Labelled photos from "data", an image-classification folder in ydtrxh/ENSAM-Smart-Navigation. The possible labels are: student administration office, amphithéâtre, GMS practical work workshop, bibliothèque, forum center, centre de langue, centre de recherche, département matériaux et des procédés, AEEE department, civil engineering department, département mathématiques informatique, département forge et fonderie, département énergétique, salle de conférence, TP fabrication mécanique.

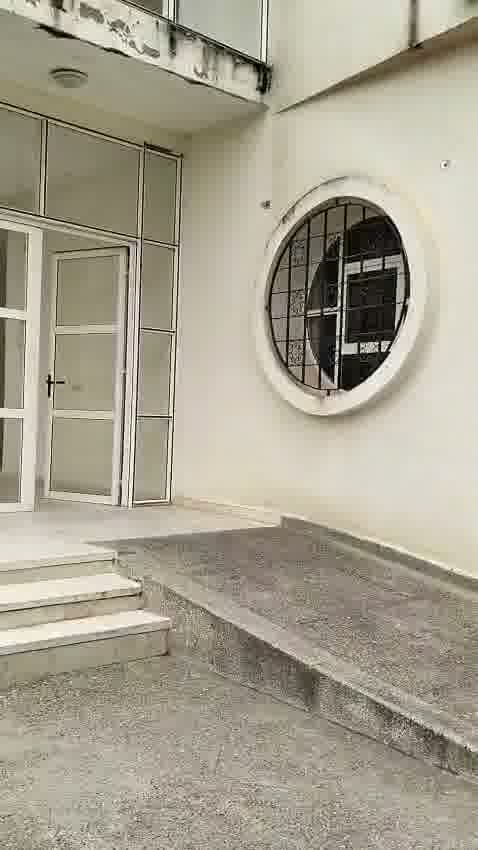
Label: civil engineering department

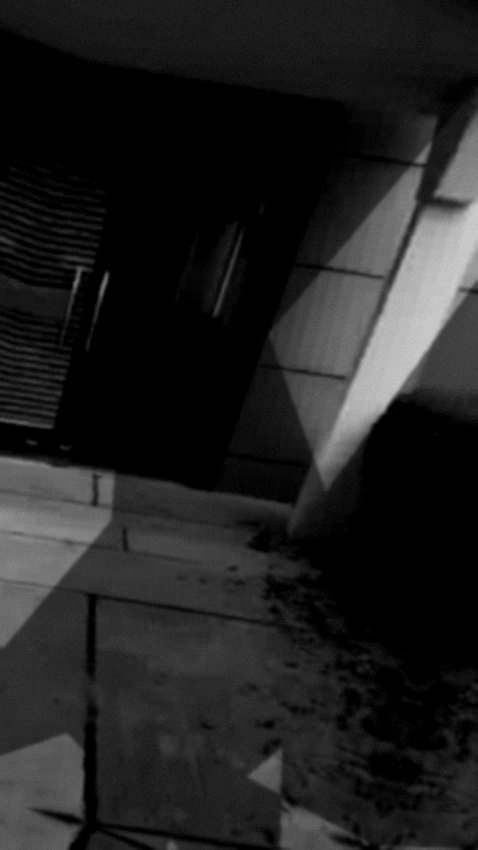
Label: forum center

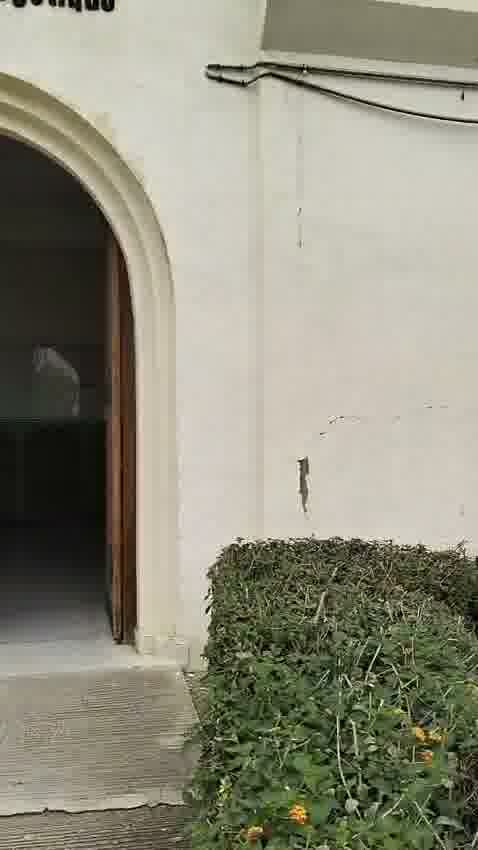
Label: département énergétique

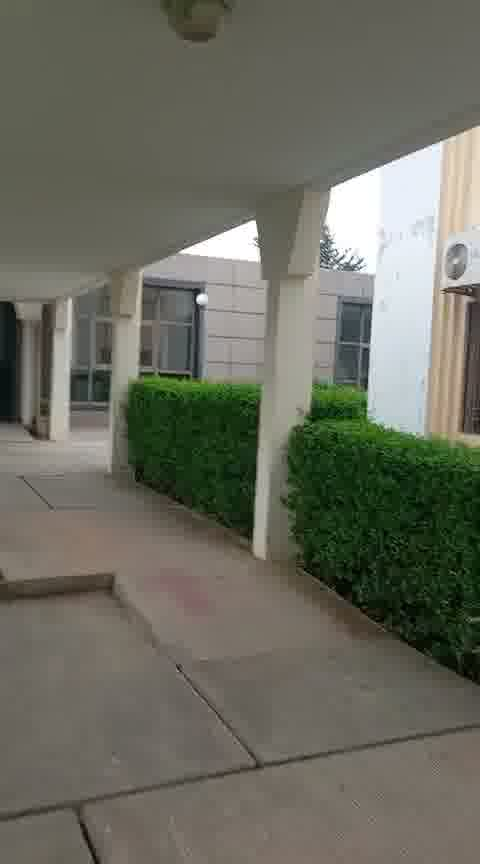
Label: salle de conférence

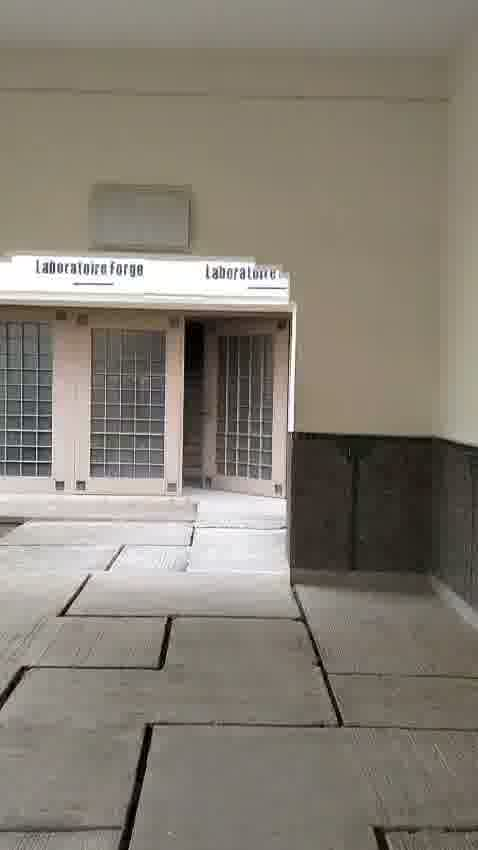
Label: département forge et fonderie

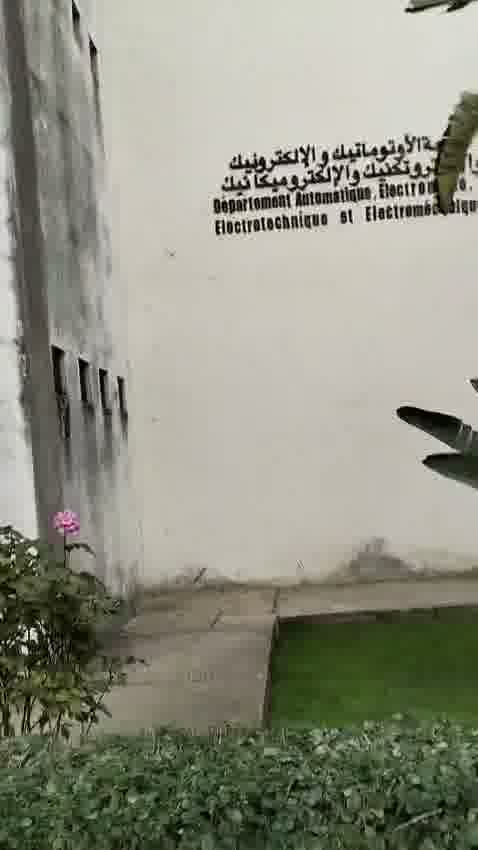
Label: AEEE department
